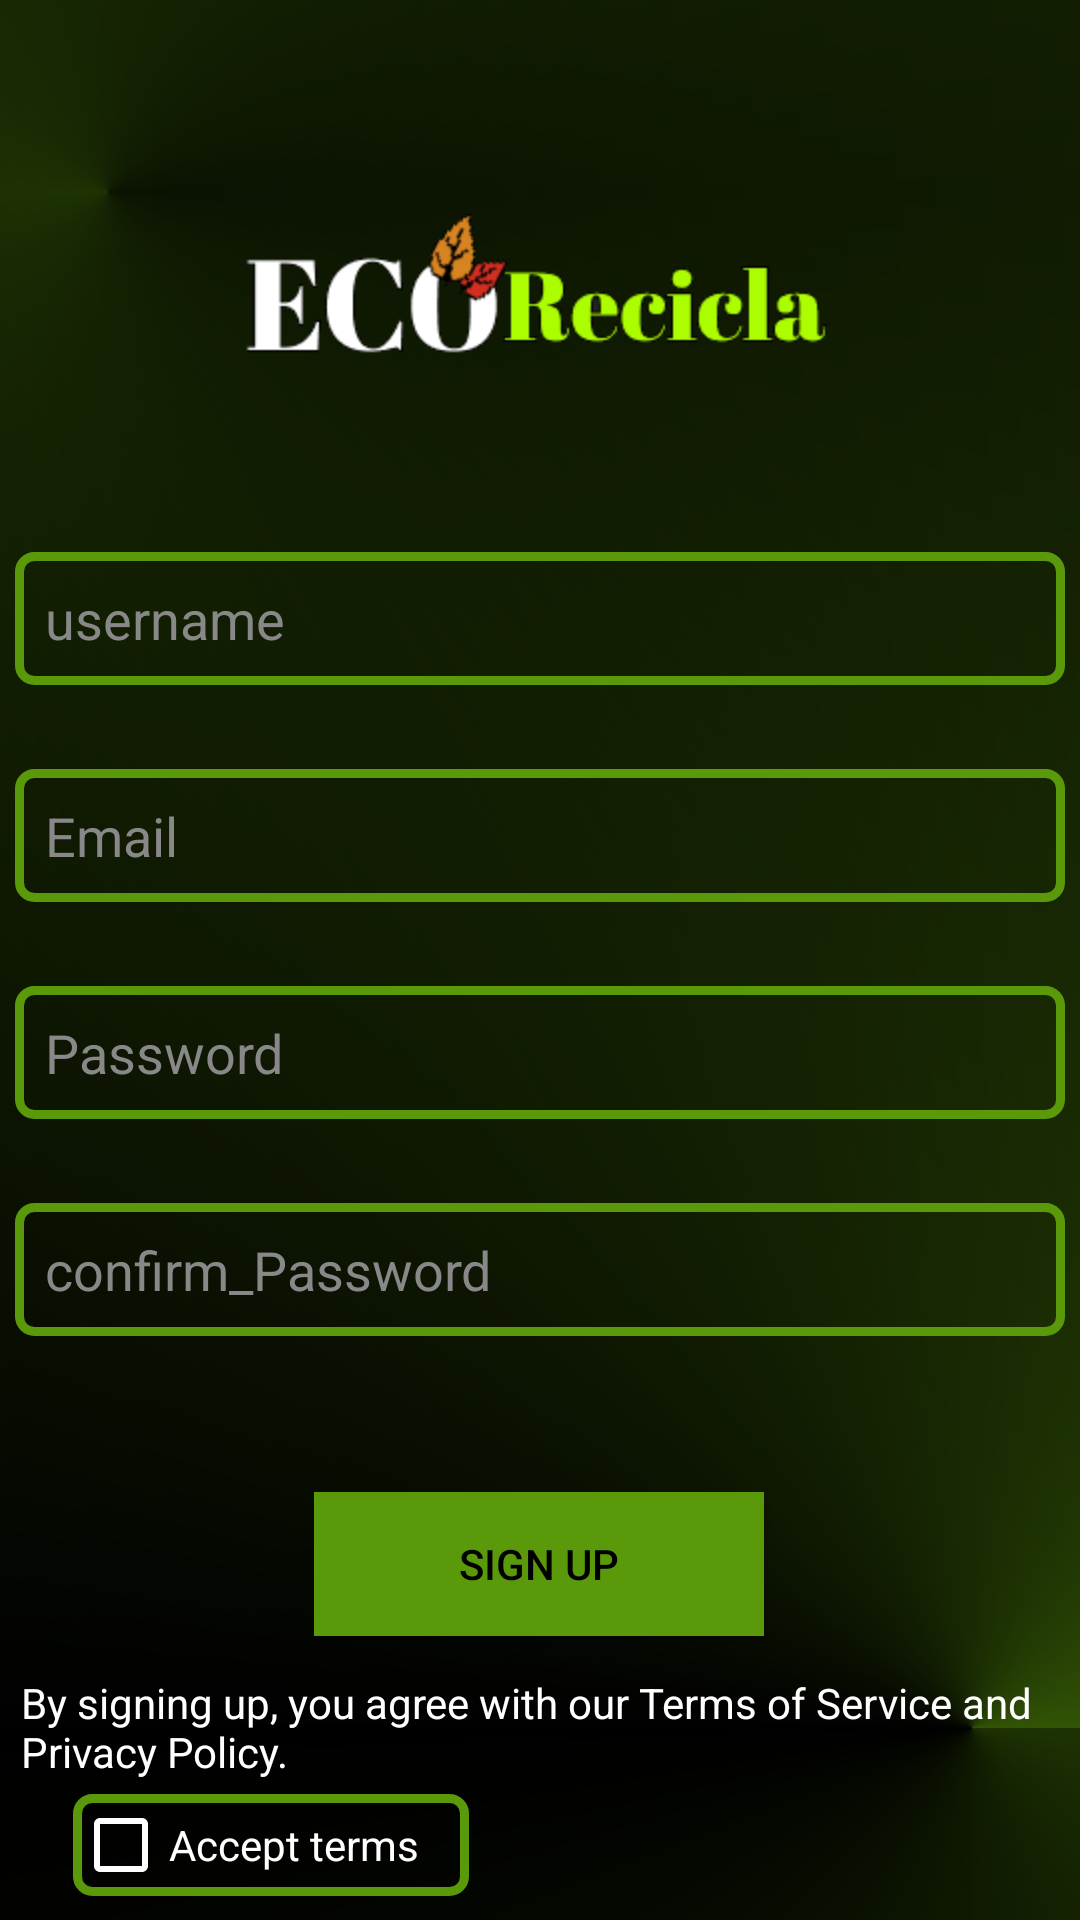

Reconstruct the res/layout file that produces this screen, plus the resources it refers to.
<!-- AndroidManifest.xml: application theme Theme.EcoRecicla -->
<!-- res/layout/register.xml -->
<?xml version="1.0" encoding="utf-8"?>
<androidx.constraintlayout.widget.ConstraintLayout xmlns:android="http://schemas.android.com/apk/res/android"
    xmlns:app="http://schemas.android.com/apk/res-auto"
    xmlns:tools="http://schemas.android.com/tools"
    android:id="@+id/register"
    android:layout_width="match_parent"
    android:layout_height="match_parent"
    tools:context=".Register"
    android:background="@drawable/fondo_degradado">

    <ImageView
        android:id="@+id/logo"
        android:layout_width="wrap_content"
        android:layout_height="wrap_content"
        android:layout_marginTop="68dp"
        app:layout_constraintEnd_toEndOf="parent"
        app:layout_constraintStart_toStartOf="parent"
        app:layout_constraintTop_toTopOf="parent"
        app:srcCompat="@mipmap/logo" />

    <EditText
        android:id="@+id/username"
        android:layout_width="350dp"
        android:layout_height="wrap_content"
        android:layout_below="@id/logo"
        android:layout_marginTop="184dp"
        android:background="@drawable/cuadro_borde"
        android:hint="username"
        android:inputType="textEmailAddress"
        android:padding="10dp"
        android:textColor="#FFFFFF"
        android:textColorHint="#888888"
        app:layout_constraintEnd_toEndOf="parent"
        app:layout_constraintHorizontal_bias="0.491"
        app:layout_constraintStart_toStartOf="parent"
        app:layout_constraintTop_toTopOf="parent" />

    <EditText
        android:id="@+id/email"
        android:layout_width="350dp"
        android:layout_height="wrap_content"
        android:layout_below="@id/username"
        android:layout_marginTop="28dp"
        android:background="@drawable/cuadro_borde"
        android:hint="Email"
        android:inputType="textEmailAddress"
        android:padding="10dp"
        android:textColor="#FFFFFF"
        android:textColorHint="#888888"
        app:layout_constraintEnd_toEndOf="parent"
        app:layout_constraintHorizontal_bias="0.508"
        app:layout_constraintStart_toStartOf="parent"
        app:layout_constraintTop_toBottomOf="@+id/username" />

    <EditText
        android:id="@+id/password"
        android:layout_width="350dp"
        android:layout_height="wrap_content"
        android:layout_below="@id/email"
        android:layout_marginTop="28dp"
        android:background="@drawable/cuadro_borde"
        android:hint="Password"
        android:inputType="textPassword"
        android:padding="10dp"
        android:textColor="#FFFFFF"
        android:textColorHint="#888888"
        app:layout_constraintEnd_toEndOf="parent"
        app:layout_constraintHorizontal_bias="0.508"
        app:layout_constraintStart_toStartOf="parent"
        app:layout_constraintTop_toBottomOf="@+id/email" />

    <EditText
        android:id="@+id/confirm_password"
        android:layout_width="350dp"
        android:layout_height="wrap_content"
        android:layout_below="@id/password"
        android:layout_marginTop="28dp"
        android:background="@drawable/cuadro_borde"
        android:hint="confirm_Password"
        android:inputType="textPassword"
        android:padding="10dp"
        android:textColor="#FFFFFF"
        android:textColorHint="#888888"
        app:layout_constraintEnd_toEndOf="parent"
        app:layout_constraintHorizontal_bias="0.491"
        app:layout_constraintStart_toStartOf="parent"
        app:layout_constraintTop_toBottomOf="@+id/password" />

    <Button
        android:id="@+id/buttonSignup"
        android:layout_width="150dp"
        android:layout_height="wrap_content"
        android:layout_marginTop="52dp"
        android:padding="10dp"
        android:text="Sign up"
        android:textColor="@color/black"
        android:background="@color/verde"
        app:layout_constraintEnd_toEndOf="parent"
        app:layout_constraintHorizontal_bias="0.498"
        app:layout_constraintStart_toStartOf="parent"
        app:layout_constraintTop_toBottomOf="@+id/confirm_password" />


    <TextView
        android:id="@+id/terms"
        android:layout_width="345dp"
        android:layout_height="40dp"
        android:layout_below="@id/buttonSignup"
        android:layout_centerHorizontal="true"
        android:text="By signing up, you agree with our Terms of Service and Privacy Policy."
        android:textColor="@color/white"
        app:layout_constraintBottom_toBottomOf="parent"
        app:layout_constraintEnd_toEndOf="parent"
        app:layout_constraintHorizontal_bias="0.469"
        app:layout_constraintStart_toStartOf="parent"
        app:layout_constraintTop_toBottomOf="@+id/buttonSignup"
        app:layout_constraintVertical_bias="0.234" />

    <CheckBox
        android:id="@+id/accept_terms"
        android:layout_width="132dp"
        android:layout_height="34dp"
        android:background="@drawable/cuadro_borde"
        android:buttonTint="@color/white"
        android:text="Accept terms"
        android:textColor="@color/white"
        app:layout_constraintBottom_toBottomOf="parent"
        app:layout_constraintEnd_toEndOf="parent"
        app:layout_constraintHorizontal_bias="0.107"
        app:layout_constraintStart_toStartOf="parent"
        app:layout_constraintTop_toBottomOf="@+id/terms"
        app:layout_constraintVertical_bias="0.0" />


</androidx.constraintlayout.widget.ConstraintLayout>
<!-- resources referenced by this layout -->
<resources>
  <color name="black">#FF000000</color>
  <color name="verde">#5A9909</color>
  <color name="white">#FFFFFFFF</color>
  <!-- drawable cuadro_borde (drawable) -->
  <?xml version="1.0" encoding="utf-8"?>
  <shape xmlns:android="http://schemas.android.com/apk/res/android" android:shape="rectangle">
      <corners android:radius="5dp"/>
      <stroke
          android:width="3dp"
          android:color="@color/verde" />
      <solid
          android:color="@android:color/transparent"/>
  </shape>
  <!-- drawable fondo_degradado (drawable) -->
  <?xml version="1.0" encoding="utf-8"?>
      <layer-list xmlns:android="http://schemas.android.com/apk/res/android">
      
      <item>
          <color android:color="@color/black" />
      </item>
  
      
      <item>
          <shape android:shape="rectangle">
              <gradient
                  android:startColor="@color/verde2"
                  android:centerColor="@color/verde"
                  android:endColor="@color/verde2"
                  android:angle="45"
                  android:gradientRadius="500"
                  android:type="sweep"
                  android:centerX="0.1"
                  android:centerY="0.1"/>
          </shape>
      </item>
  
      
      <item>
          <shape android:shape="rectangle">
              <gradient
                  android:startColor="@color/verde2"
                  android:centerColor="@color/black"
                  android:angle="45"
                  android:gradientRadius="500"
                  android:type="sweep"
                  android:centerX="0.9"
                  android:centerY="0.9"/>
          </shape>
      </item>
  </layer-list>
  <!-- mipmap logo: png bitmap (mipmap-hdpi, 8000 bytes) -->
  <style name="Theme.EcoRecicla" parent="Base.Theme.EcoRecicla" />
  <color name="verde2">#1E3303</color>
  <style name="Base.Theme.EcoRecicla" parent="Theme.AppCompat.DayNight.NoActionBar">
          
          
      </style>
</resources>
